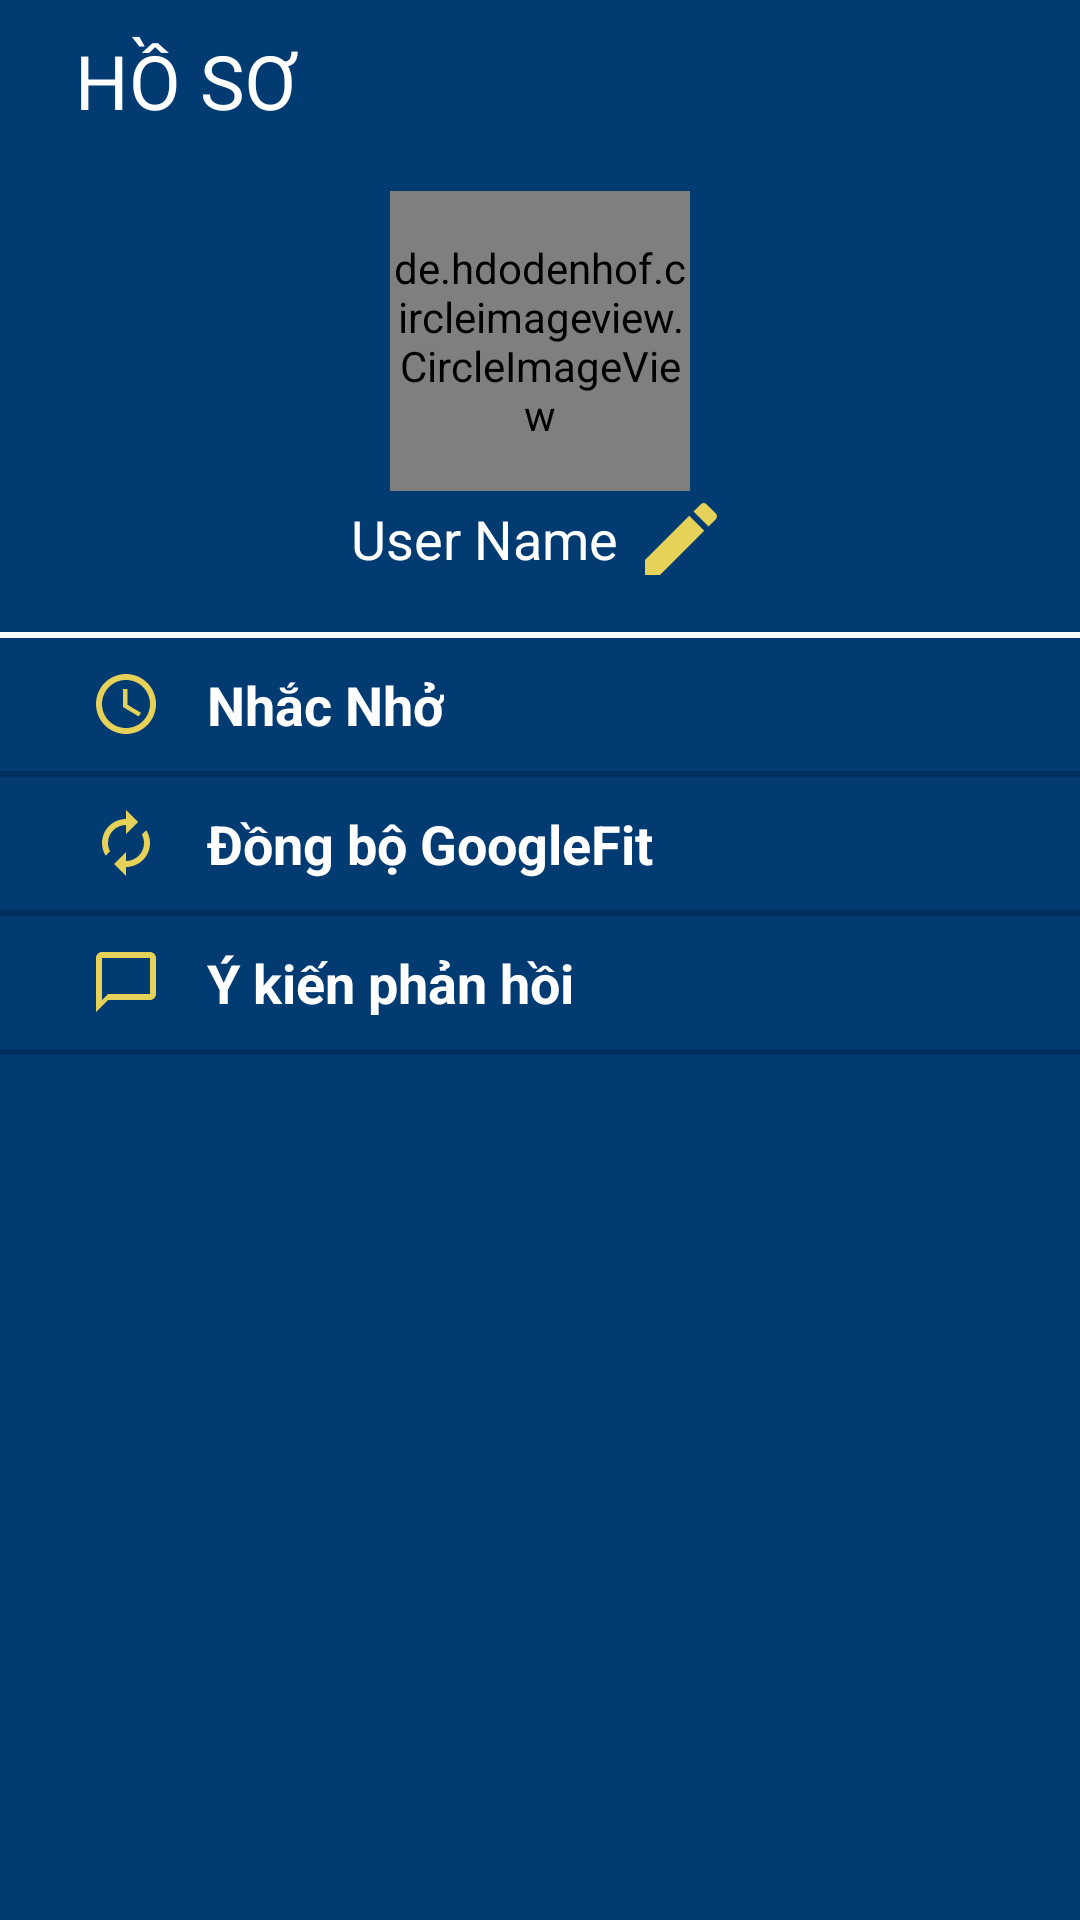

Here is an Android app screen rendered from its layout file. Give the layout XML and the strings, colors and styles it references.
<!-- AndroidManifest.xml: application theme Theme.FitnessProject -->
<!-- res/layout/fragment_information.xml -->
<?xml version="1.0" encoding="utf-8"?>
<androidx.constraintlayout.widget.ConstraintLayout xmlns:android="http://schemas.android.com/apk/res/android"
    xmlns:app="http://schemas.android.com/apk/res-auto"
    xmlns:tools="http://schemas.android.com/tools"
    android:layout_width="match_parent"
    android:layout_height="match_parent"
    android:background="@color/color_main">

    <androidx.constraintlayout.widget.ConstraintLayout
        android:id="@+id/constraintLayout"
        android:layout_width="match_parent"
        android:layout_height="match_parent"
        app:layout_constraintEnd_toEndOf="parent"
        app:layout_constraintStart_toStartOf="parent">

        <TextView
            android:id="@+id/txt_ho_so"
            android:layout_width="match_parent"
            android:layout_height="wrap_content"
            android:text="HỒ SƠ"
            android:textColor="@color/white"
            android:textSize="25sp"
            android:layout_marginTop="10dp"
            android:layout_marginLeft="25dp"
            app:layout_constraintTop_toTopOf="parent" />

        <de.hdodenhof.circleimageview.CircleImageView
            android:id="@+id/imgUser"
            android:layout_width="100dp"
            android:layout_height="100dp"
            android:src="@drawable/ic_person"
            app:civ_border_color="#FFFFFF"
            app:civ_border_width="2dp"
            android:layout_marginTop="20dp"
            app:layout_constraintEnd_toEndOf="parent"
            app:layout_constraintStart_toStartOf="parent"
            app:layout_constraintTop_toBottomOf="@+id/txt_ho_so" />

        <TextView
            android:id="@+id/imgChangeProfile"
            android:layout_width="wrap_content"
            android:layout_height="wrap_content"
            android:text="User Name"
            android:textColor="@color/white"
            android:textSize="18sp"
            android:drawablePadding="5dp"
            android:maxLines="1"
            android:gravity="center"
            android:drawableRight="@drawable/ic_edit"
            app:layout_constraintEnd_toEndOf="parent"
            app:layout_constraintStart_toStartOf="parent"
            app:layout_constraintTop_toBottomOf="@+id/imgUser" />

        <EditText
            android:id="@+id/editText"
            android:layout_width="match_parent"
            android:layout_height="2dp"
            android:layout_marginTop="15dp"
            android:background="@color/white"
            app:layout_constraintTop_toBottomOf="@+id/imgChangeProfile" />

        <ScrollView
            android:id="@+id/scrollView2"
            android:layout_width="match_parent"
            android:layout_height="wrap_content"
            app:layout_constraintEnd_toEndOf="parent"
            app:layout_constraintStart_toStartOf="parent"
            app:layout_constraintTop_toBottomOf="@+id/editText">

            <LinearLayout
                android:layout_width="match_parent"
                android:layout_height="match_parent"
                android:orientation="vertical">

                <androidx.constraintlayout.widget.ConstraintLayout
                    android:id="@+id/ctlRemider"
                    android:layout_width="wrap_content"
                    android:layout_height="wrap_content"
                    android:padding="10dp">

                    <ImageView
                        android:id="@+id/imageView3"
                        android:layout_width="match_parent"
                        android:layout_height="match_parent"
                        android:layout_margin="20dp"
                        android:src="@drawable/ic_access_time"
                        app:layout_constraintStart_toStartOf="parent" />

                    <TextView
                        android:layout_width="wrap_content"
                        android:layout_height="wrap_content"
                        android:layout_marginStart="15dp"
                        android:text="Nhắc Nhở"
                        android:textColor="@color/white"
                        android:textSize="18sp"
                        android:textStyle="bold"
                        app:layout_constraintBottom_toBottomOf="parent"
                        app:layout_constraintStart_toEndOf="@+id/imageView3"
                        app:layout_constraintTop_toTopOf="parent" />
                </androidx.constraintlayout.widget.ConstraintLayout>

                <EditText
                    android:layout_width="match_parent"
                    android:layout_height="2dp"
                    android:background="#013060" />

                <androidx.constraintlayout.widget.ConstraintLayout
                    android:id="@+id/ctlSync"
                    android:layout_width="wrap_content"
                    android:layout_height="wrap_content"
                    android:padding="10dp">

                    <ImageView
                        android:id="@+id/imageView7"
                        android:layout_width="wrap_content"
                        android:layout_height="match_parent"
                        android:layout_margin="20dp"
                        android:src="@drawable/ic_autorenew"
                        app:layout_constraintStart_toStartOf="parent" />

                    <TextView
                        android:id="@+id/textView3"
                        android:layout_width="wrap_content"
                        android:layout_height="wrap_content"
                        android:layout_marginStart="15dp"
                        android:text="Đồng bộ GoogleFit "
                        android:textColor="@color/white"
                        android:textSize="18sp"
                        android:textStyle="bold"
                        app:layout_constraintBottom_toBottomOf="parent"
                        app:layout_constraintStart_toEndOf="@+id/imageView7"
                        app:layout_constraintTop_toTopOf="parent" />
                </androidx.constraintlayout.widget.ConstraintLayout>

                <EditText
                    android:layout_width="match_parent"
                    android:layout_height="2dp"
                    android:background="#013060" />

                <androidx.constraintlayout.widget.ConstraintLayout
                    android:id="@+id/ctlFeedback"
                    android:layout_width="match_parent"
                    android:layout_height="match_parent"
                    android:padding="10dp">

                    <ImageView
                        android:id="@+id/imageView8"
                        android:layout_width="wrap_content"
                        android:layout_height="match_parent"
                        android:layout_margin="20dp"
                        android:src="@drawable/ic_baseline_chat"
                        app:layout_constraintStart_toStartOf="parent" />

                    <TextView
                        android:layout_width="wrap_content"
                        android:layout_height="wrap_content"
                        android:layout_marginStart="15dp"
                        android:text="Ý kiến phản hồi"
                        android:textColor="@color/white"
                        android:textSize="18sp"
                        android:textStyle="bold"
                        app:layout_constraintBottom_toBottomOf="parent"
                        app:layout_constraintStart_toEndOf="@+id/imageView8"
                        app:layout_constraintTop_toTopOf="parent" />
                </androidx.constraintlayout.widget.ConstraintLayout>

                <EditText
                    android:layout_width="match_parent"
                    android:layout_height="2dp"
                    android:background="#013060" />
            </LinearLayout>
        </ScrollView>

    </androidx.constraintlayout.widget.ConstraintLayout>

</androidx.constraintlayout.widget.ConstraintLayout>
<!-- resources referenced by this layout -->
<resources>
  <color name="color_main">#023A72</color>
  <color name="white">#FFFFFFFF</color>
  <!-- drawable ic_access_time (drawable) -->
  <vector android:height="24dp" android:tint="#E6D159"
      android:viewportHeight="24" android:viewportWidth="24"
      android:width="24dp" xmlns:android="http://schemas.android.com/apk/res/android">
      <path android:fillColor="@android:color/white" android:pathData="M11.99,2C6.47,2 2,6.48 2,12s4.47,10 9.99,10C17.52,22 22,17.52 22,12S17.52,2 11.99,2zM12,20c-4.42,0 -8,-3.58 -8,-8s3.58,-8 8,-8 8,3.58 8,8 -3.58,8 -8,8z"/>
      <path android:fillColor="@android:color/white" android:pathData="M12.5,7H11v6l5.25,3.15 0.75,-1.23 -4.5,-2.67z"/>
  </vector>
  <!-- drawable ic_autorenew (drawable) -->
  <vector android:height="24dp" android:tint="#E6D159"
      android:viewportHeight="24" android:viewportWidth="24"
      android:width="24dp" xmlns:android="http://schemas.android.com/apk/res/android">
      <path android:fillColor="@android:color/white" android:pathData="M12,6v3l4,-4 -4,-4v3c-4.42,0 -8,3.58 -8,8 0,1.57 0.46,3.03 1.24,4.26L6.7,14.8c-0.45,-0.83 -0.7,-1.79 -0.7,-2.8 0,-3.31 2.69,-6 6,-6zM18.76,7.74L17.3,9.2c0.44,0.84 0.7,1.79 0.7,2.8 0,3.31 -2.69,6 -6,6v-3l-4,4 4,4v-3c4.42,0 8,-3.58 8,-8 0,-1.57 -0.46,-3.03 -1.24,-4.26z"/>
  </vector>
  <!-- drawable ic_baseline_chat (drawable) -->
  <vector android:height="24dp" android:tint="#E6D159"
      android:viewportHeight="24" android:viewportWidth="24"
      android:width="24dp" xmlns:android="http://schemas.android.com/apk/res/android">
      <path android:fillColor="@android:color/white" android:pathData="M20,2L4,2c-1.1,0 -2,0.9 -2,2v18l4,-4h14c1.1,0 2,-0.9 2,-2L22,4c0,-1.1 -0.9,-2 -2,-2zM20,16L6,16l-2,2L4,4h16v12z"/>
  </vector>
  <!-- drawable ic_edit (drawable) -->
  <vector android:height="32dp" android:tint="#E6D159"
      android:viewportHeight="24" android:viewportWidth="24"
      android:width="32dp" xmlns:android="http://schemas.android.com/apk/res/android">
      <path android:fillColor="@android:color/white" android:pathData="M3,17.25V21h3.75L17.81,9.94l-3.75,-3.75L3,17.25zM20.71,7.04c0.39,-0.39 0.39,-1.02 0,-1.41l-2.34,-2.34c-0.39,-0.39 -1.02,-0.39 -1.41,0l-1.83,1.83 3.75,3.75 1.83,-1.83z"/>
  </vector>
  <!-- drawable ic_person (drawable) -->
  <vector android:height="70dp" android:tint="#F5DB57"
      android:viewportHeight="24" android:viewportWidth="24"
      android:width="70dp" xmlns:android="http://schemas.android.com/apk/res/android">
      <path android:fillColor="@android:color/white" android:pathData="M12,12c2.21,0 4,-1.79 4,-4s-1.79,-4 -4,-4 -4,1.79 -4,4 1.79,4 4,4zM12,14c-2.67,0 -8,1.34 -8,4v2h16v-2c0,-2.66 -5.33,-4 -8,-4z"/>
  </vector>
  <style name="Theme.FitnessProject" parent="Theme.MaterialComponents.DayNight.NoActionBar">
          
          <item name="colorPrimary">@color/color_main</item>
          <item name="colorPrimaryVariant">@color/color_main</item>
          <item name="colorOnPrimary">@color/white</item>
          
          <item name="colorSecondary">@color/white</item>
          <item name="colorSecondaryVariant">@color/white</item>
          <item name="colorOnSecondary">@color/black</item>
          
          <item name="android:statusBarColor" tools:targetApi="l">?attr/colorPrimaryVariant</item>
          
      </style>
  <color name="black">#FF000000</color>
</resources>
